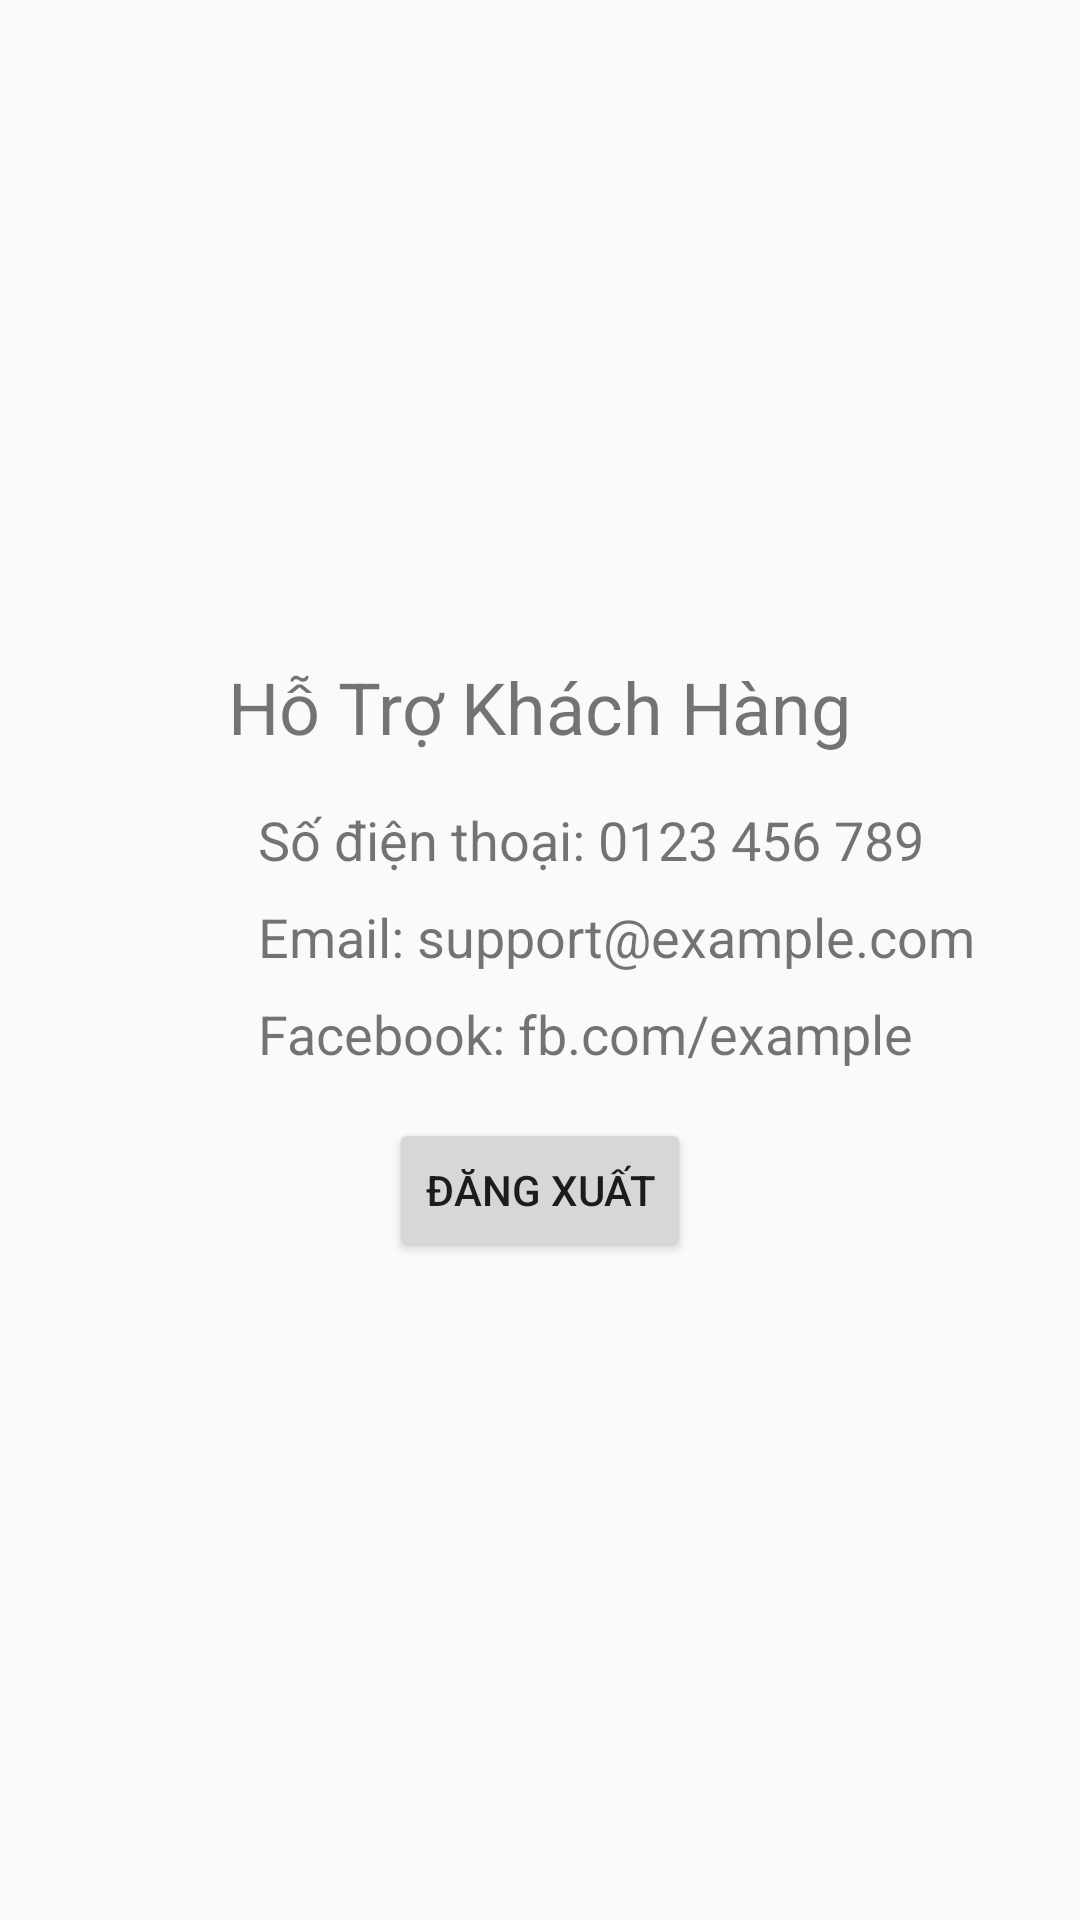

Reconstruct the res/layout file that produces this screen, plus the resources it refers to.
<!-- AndroidManifest.xml: application theme Theme.Comtam -->
<!-- res/layout/fragment_hotro.xml -->
<?xml version="1.0" encoding="utf-8"?>
<LinearLayout xmlns:android="http://schemas.android.com/apk/res/android"
    android:layout_width="match_parent"
    android:layout_height="match_parent"
    android:orientation="vertical"
    android:padding="16dp"
    android:gravity="center_vertical">

    <TextView
        android:layout_width="wrap_content"
        android:layout_height="wrap_content"
        android:text="Hỗ Trợ Khách Hàng"
        android:textSize="24sp"
        android:layout_gravity="center"
        android:layout_marginBottom="16dp" />

    <TextView
        android:layout_width="wrap_content"
        android:layout_height="wrap_content"
        android:text="Số điện thoại: 0123 456 789"
        android:textSize="18sp"
        android:layout_marginLeft="70dp"
        android:layout_marginBottom="8dp" />

    <TextView
        android:layout_width="wrap_content"
        android:layout_height="wrap_content"
        android:text="Email: support@example.com"
        android:layout_marginLeft="70dp"

        android:textSize="18sp"
        android:layout_marginBottom="8dp" />

    <TextView
        android:layout_width="wrap_content"
        android:layout_height="wrap_content"
        android:text="Facebook: fb.com/example"
        android:layout_marginLeft="70dp"

        android:textSize="18sp"
        android:layout_marginBottom="16dp" />

    <Button
        android:id="@+id/logout_button"
        android:layout_width="wrap_content"
        android:layout_height="wrap_content"
        android:text="Đăng Xuất"
        android:layout_gravity="center" />

</LinearLayout>
<!-- resources referenced by this layout -->
<resources>
  <style name="Theme.Comtam" parent="Theme.AppCompat.Light.NoActionBar">
  
  
  
          
      </style>
</resources>
